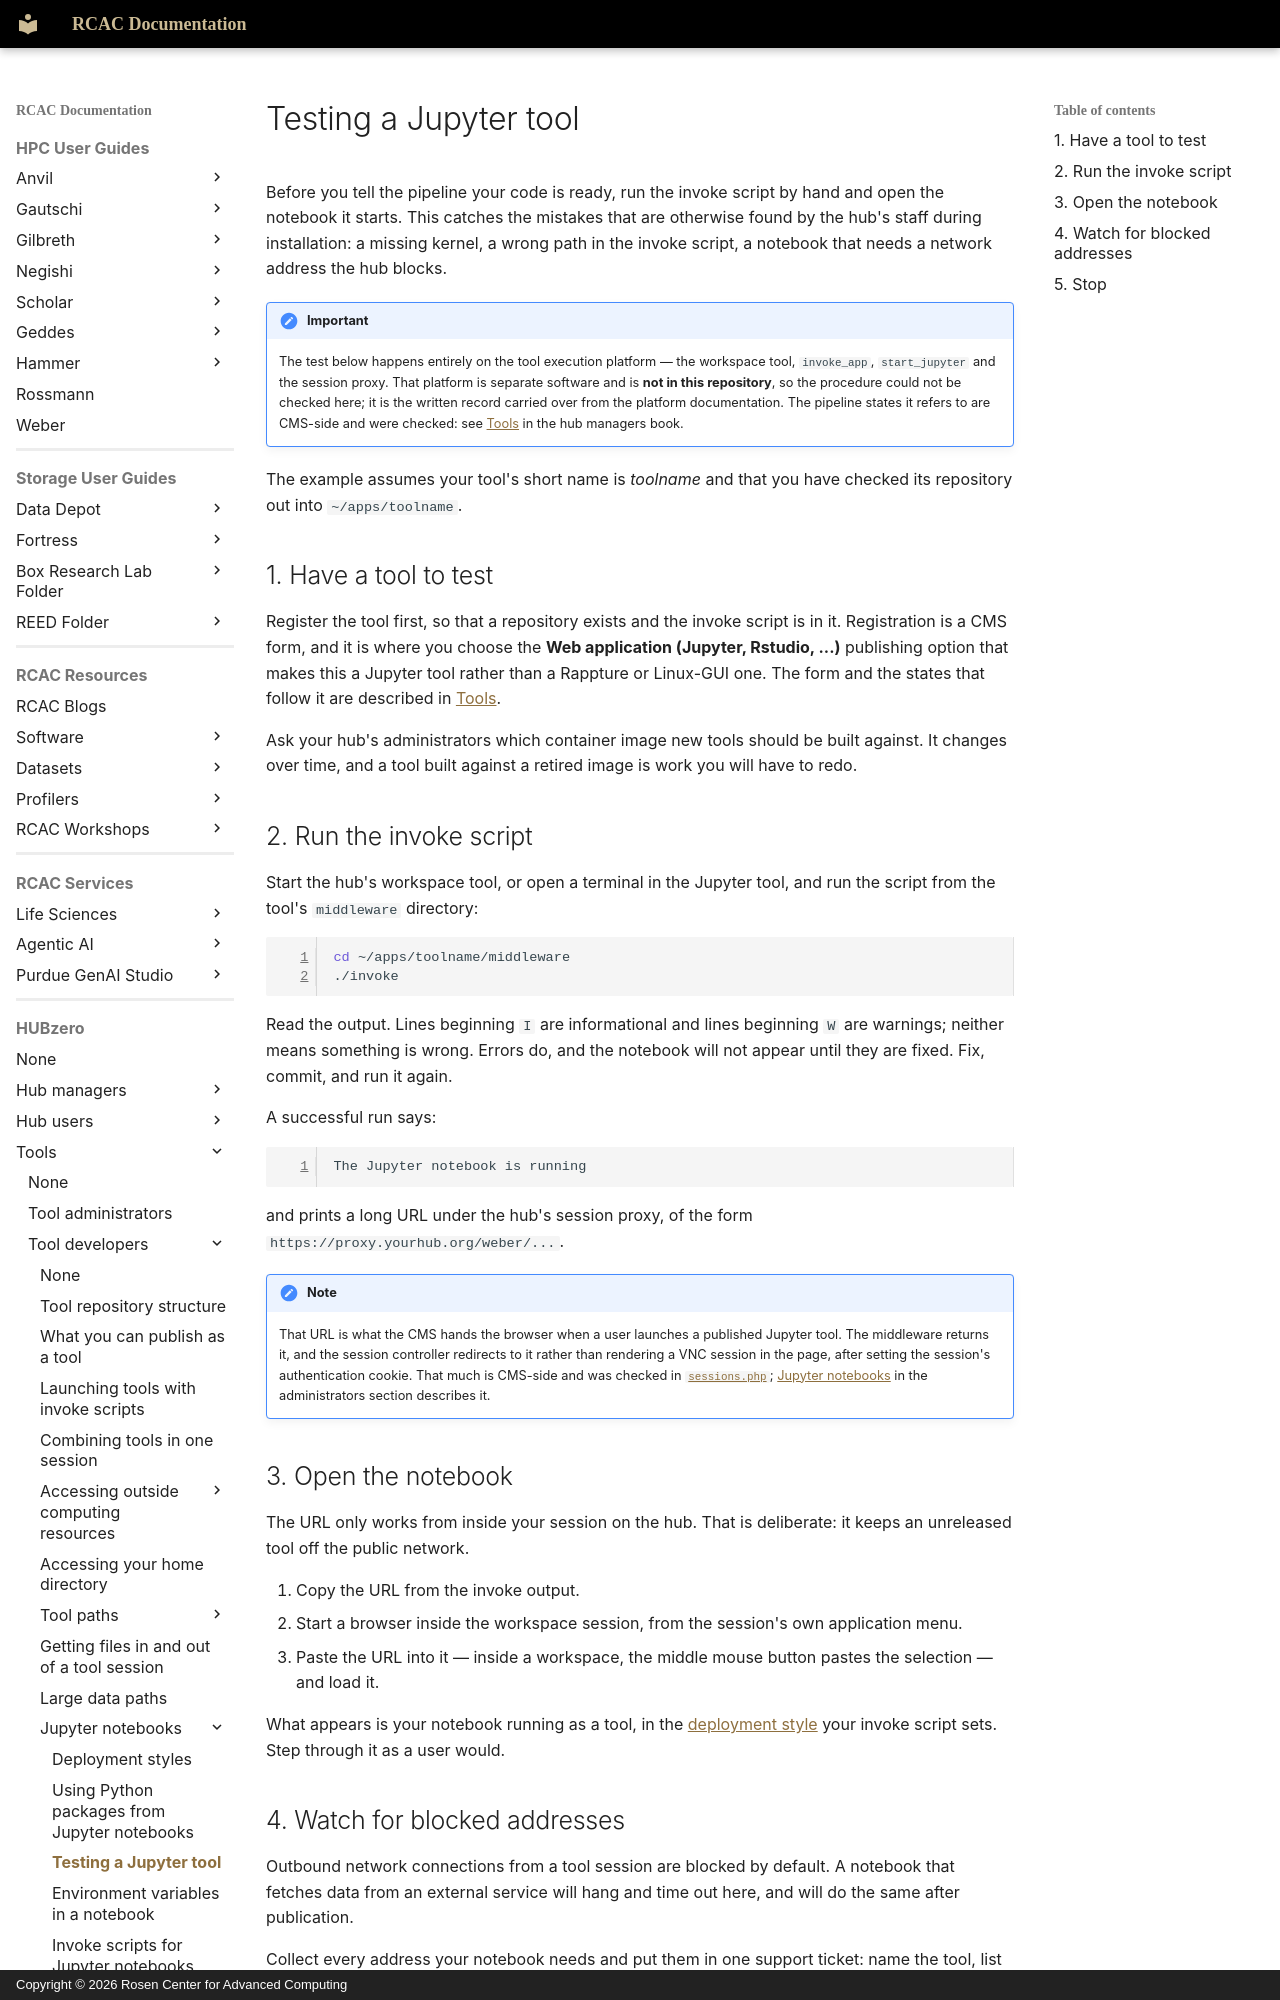

repository: PurdueRCAC/RCAC-Docs · page: hubzero/tools/developers/jupyter-notebooks/testing-jupyter/index.html · generator: mkdocs · copyright: Copyright © 2026 Rosen Center for Advanced Computing

---
tags:
- HUBzero
render_macros: false
hubzero:
  upstream: docs/tools/developers/10-jupyter-notebooks/03-testing-jupyter.md
  commit: 9c1a8c678002bdfb41860f90915a3589ab60339e
  status: reviewed
  reviewed-against: 2.4-main @ e097e0236d
  reviewed: '2026-09-10'
  screenshots: none
  source: https://help.hubzero.org/documentation/platform_2_4/tooldevs/jupyter-notebooks/testing-jupyter
  source-id: '3560'
  modified: '2022-11-22'
  imported: '2026-09-09'
---

# Testing a Jupyter tool

Before you tell the pipeline your code is ready, run the invoke script by hand
and open the notebook it starts. This catches the mistakes that are otherwise
found by the hub's staff during installation: a missing kernel, a wrong path
in the invoke script, a notebook that needs a network address the hub blocks.

!!! important
    The test below happens entirely on the tool execution
    platform — the workspace tool, `invoke_app`, `start_jupyter` and the session
    proxy. That platform is separate software and is **not in this repository**,
    so the procedure could not be checked here; it is the written record carried
    over from the platform documentation. The pipeline states it refers to are
    CMS-side and were checked: see
    [Tools](../../../managers/maintenance/tools.md) in the hub managers
    book.

The example assumes your tool's short name is *toolname* and that you have
checked its repository out into `~/apps/toolname`.

## 1. Have a tool to test

Register the tool first, so that a repository exists and the invoke script is
in it. Registration is a CMS form, and it is where you choose the **Web
application (Jupyter, Rstudio, ...)** publishing option that makes this a
Jupyter tool rather than a Rappture or Linux-GUI one. The form and the states
that follow it are described in
[Tools](../../../managers/maintenance/tools.md#registering-a-tool).

Ask your hub's administrators which container image new tools should be built
against. It changes over time, and a tool built against a retired image is
work you will have to redo.

## 2. Run the invoke script

Start the hub's workspace tool, or open a terminal in the Jupyter tool, and
run the script from the tool's `middleware` directory:

```bash
cd ~/apps/toolname/middleware
./invoke
```

Read the output. Lines beginning `I` are informational and lines beginning `W`
are warnings; neither means something is wrong. Errors do, and the notebook
will not appear until they are fixed. Fix, commit, and run it again.

A successful run says:

```text
The Jupyter notebook is running
```

and prints a long URL under the hub's session proxy, of the form
`https://proxy.yourhub.org/weber/...`.

!!! note
    That URL is what the CMS hands the browser when a user launches
    a published Jupyter tool. The middleware returns it, and the session
    controller redirects to it rather than rendering a VNC session in the page,
    after setting the session's authentication cookie. That much is CMS-side and
    was checked in
    [`sessions.php`](https://github.com/hubzero/hubzero-cms/blob/9c1a8c678002bdfb41860f90915a3589ab60339e/core/components/com_tools/site/controllers/sessions.php);
    [Jupyter notebooks](../../administrators.md#jupyter-notebooks) in the
    administrators section describes it.
